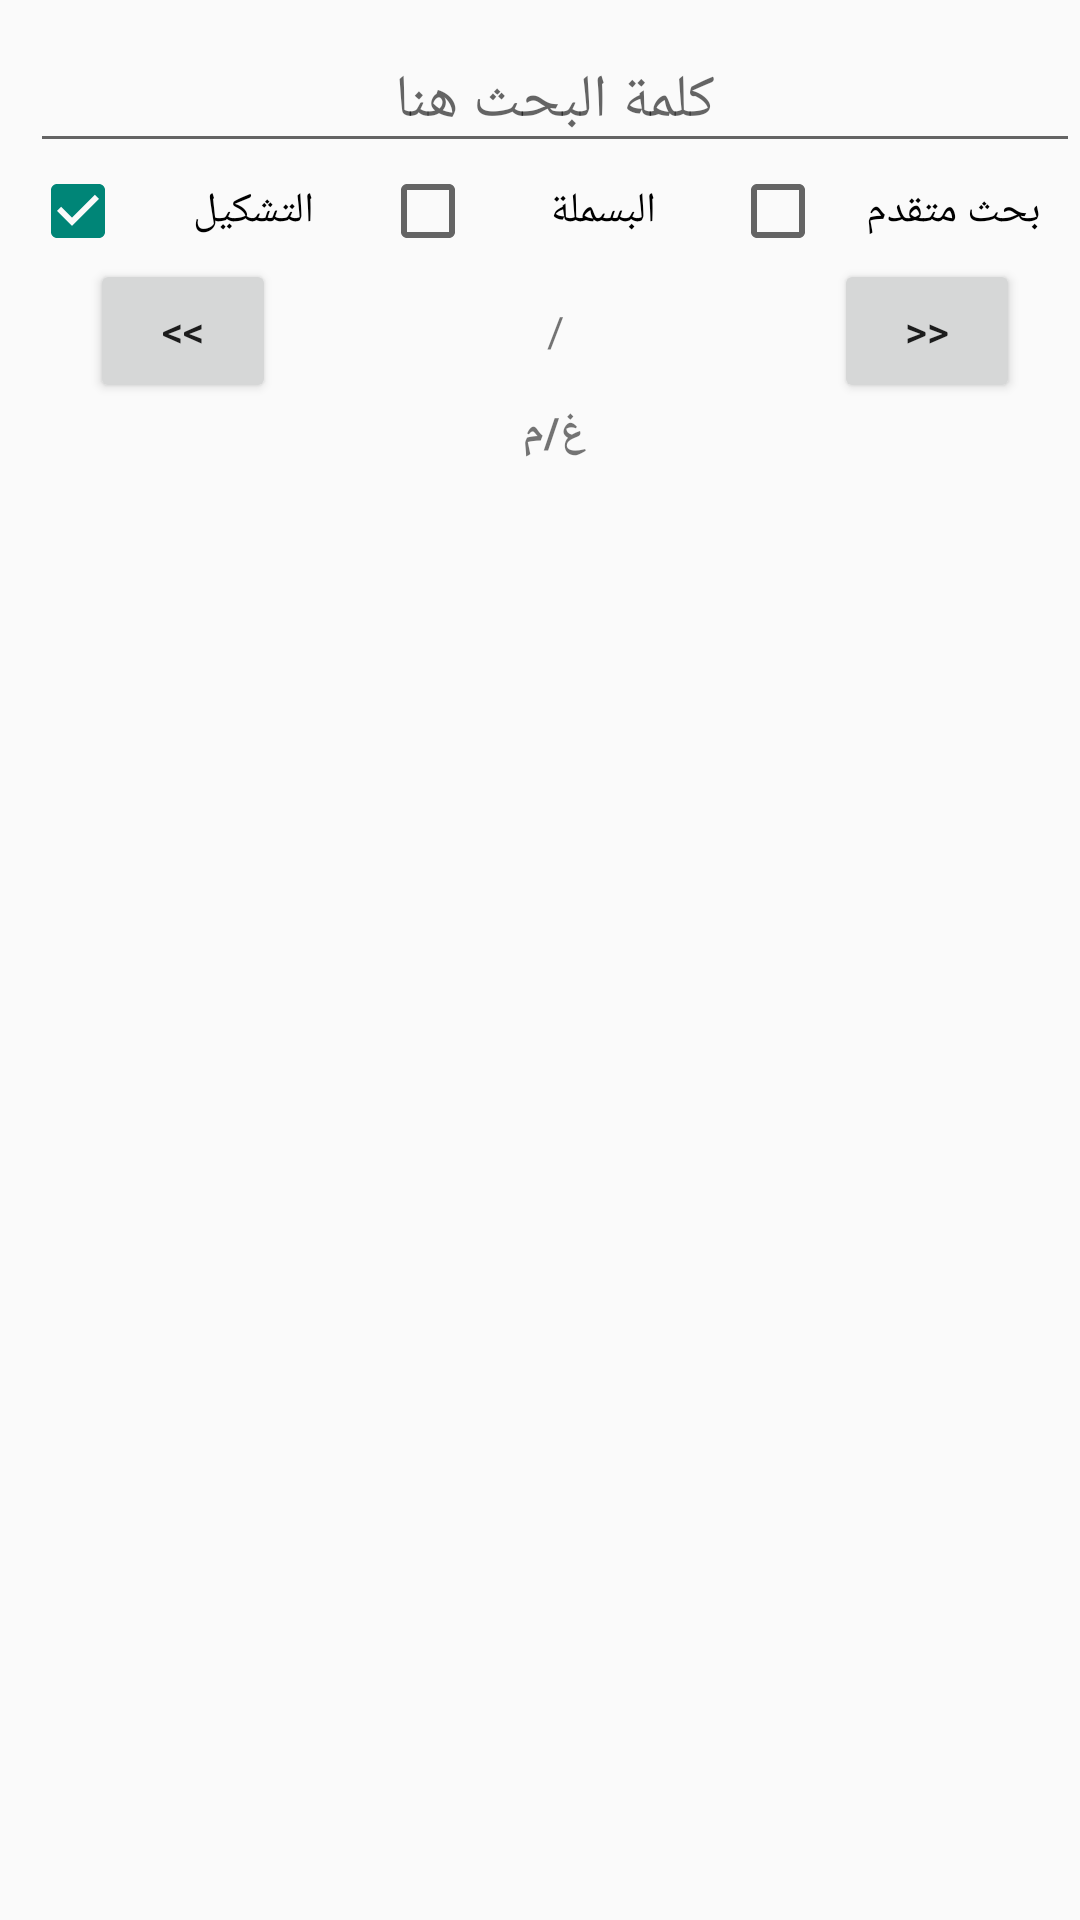

Layout XML and referenced resources for this Android screen:
<!-- AndroidManifest.xml: application theme Theme.AppCompat.Light.NoActionBar -->
<!-- res/layout/fragment_search.xml -->
<?xml version="1.0" encoding="utf-8"?>
<TableLayout xmlns:android="http://schemas.android.com/apk/res/android"
    xmlns:tools="http://schemas.android.com/tools"
    android:layout_width="match_parent"
    android:layout_height="match_parent"
    tools:context=".Fragments.SearchFragment"
    android:paddingLeft="10dp"
    android:paddingTop="10dp"
    >

    <TableRow
        android:layout_width="match_parent"
        android:layout_height="match_parent"
        >


      <LinearLayout android:orientation="vertical" android:gravity="center" android:layout_weight="1">

          <EditText
              android:id="@+id/txt_word"
              android:layout_width="match_parent"
              android:layout_height="match_parent"
              android:inputType="textPersonName"
              android:gravity="center"
              android:textAlignment="center"
              android:text=""
              android:textSize="20dp"
              android:hint="كلمة البحث هنا"
              android:paddingLeft="25dp"
              android:paddingRight="25dp"
              android:layout_weight="1"
              />
          <Spinner
              android:visibility="gone"
              android:id="@+id/spinner_wordLocation"
              android:layout_width="match_parent"
              android:layout_height="match_parent"
              android:layout_weight="1"
              android:gravity="center"
              />
      </LinearLayout>

    </TableRow>

    <TableRow>
        <LinearLayout android:orientation="horizontal" android:layout_weight="1" android:gravity="center">
            <CheckBox
                android:layout_height="match_parent"
                android:layout_width="match_parent"
                android:id="@+id/chkbx_tashkel"
                android:checked="true"
                android:layout_weight="1"
                android:text="التشكيل"
                android:gravity="center"
                />
            <CheckBox
                android:layout_height="match_parent"
                android:layout_width="match_parent"
                android:id="@+id/chkbx_basmala"
                android:layout_weight="1"
                android:text="البسملة"
                android:gravity="center"
                />
            <CheckBox
                android:layout_height="match_parent"
                android:layout_width="match_parent"
                android:id="@+id/chkbx_advanced_search"
                android:layout_weight="1"
                android:text="بحث متقدم"
                android:gravity="center"
                />
        </LinearLayout>
    </TableRow>

    <TableRow
        android:layout_width="match_parent"
        android:layout_height="match_parent"
        >
        <LinearLayout
            android:orientation="horizontal"
            android:layout_weight="1"
            android:paddingLeft="20dp"
            android:paddingRight="20dp"
            >
            <Button
                android:text="@string/navigation_previous"
                android:id="@+id/btn_navigatePrevious"
                android:layout_height="match_parent"
                android:layout_width="match_parent"
                android:layout_weight="1"
                />
            <TextView
                android:text=""
                android:gravity="center"
                android:id="@+id/txt_currentPageIndex"
                android:layout_height="match_parent"
                android:layout_width="match_parent"
                android:layout_weight="1"
                />
            <TextView
                android:text="/"
                android:gravity="center"
                android:layout_height="match_parent"
                android:layout_width="match_parent"
                android:layout_weight="1"
                />
            <TextView
                android:text=""
                android:gravity="center"
                android:id="@+id/txt_pagesCount"
                android:layout_height="match_parent"
                android:layout_width="match_parent"
                android:layout_weight="1"
                />
            <Button
                android:text="@string/navigation_next"
                android:id ="@+id/btn_navigateNext"
                android:layout_weight="1"
                android:layout_height="match_parent"
                android:layout_width="match_parent"
                />
        </LinearLayout>
    </TableRow>
    <TableRow>
        <TextView
            android:id="@+id/txt_count"
            android:text="غ/م"
            android:gravity="center"
            android:layout_width="match_parent"
            android:layout_height="match_parent"
            android:textStyle="bold"
            android:ems="10"
            android:layout_span="2"
            android:layout_weight="1"
            />
    </TableRow>
    <TableRow
        android:layout_width="match_parent"
        android:layout_height="match_parent"
        >
        <ListView
            android:id="@+id/lstView_aya"
            android:layout_weight="3"
            android:layout_span="3"
            android:background="#F2F2F2"
            ></ListView>

    </TableRow>

</TableLayout>
<!-- resources referenced by this layout -->
<resources>
  <string name="navigation_next">&gt;&gt;</string>
  <string name="navigation_previous">&lt;&lt;</string>
</resources>
